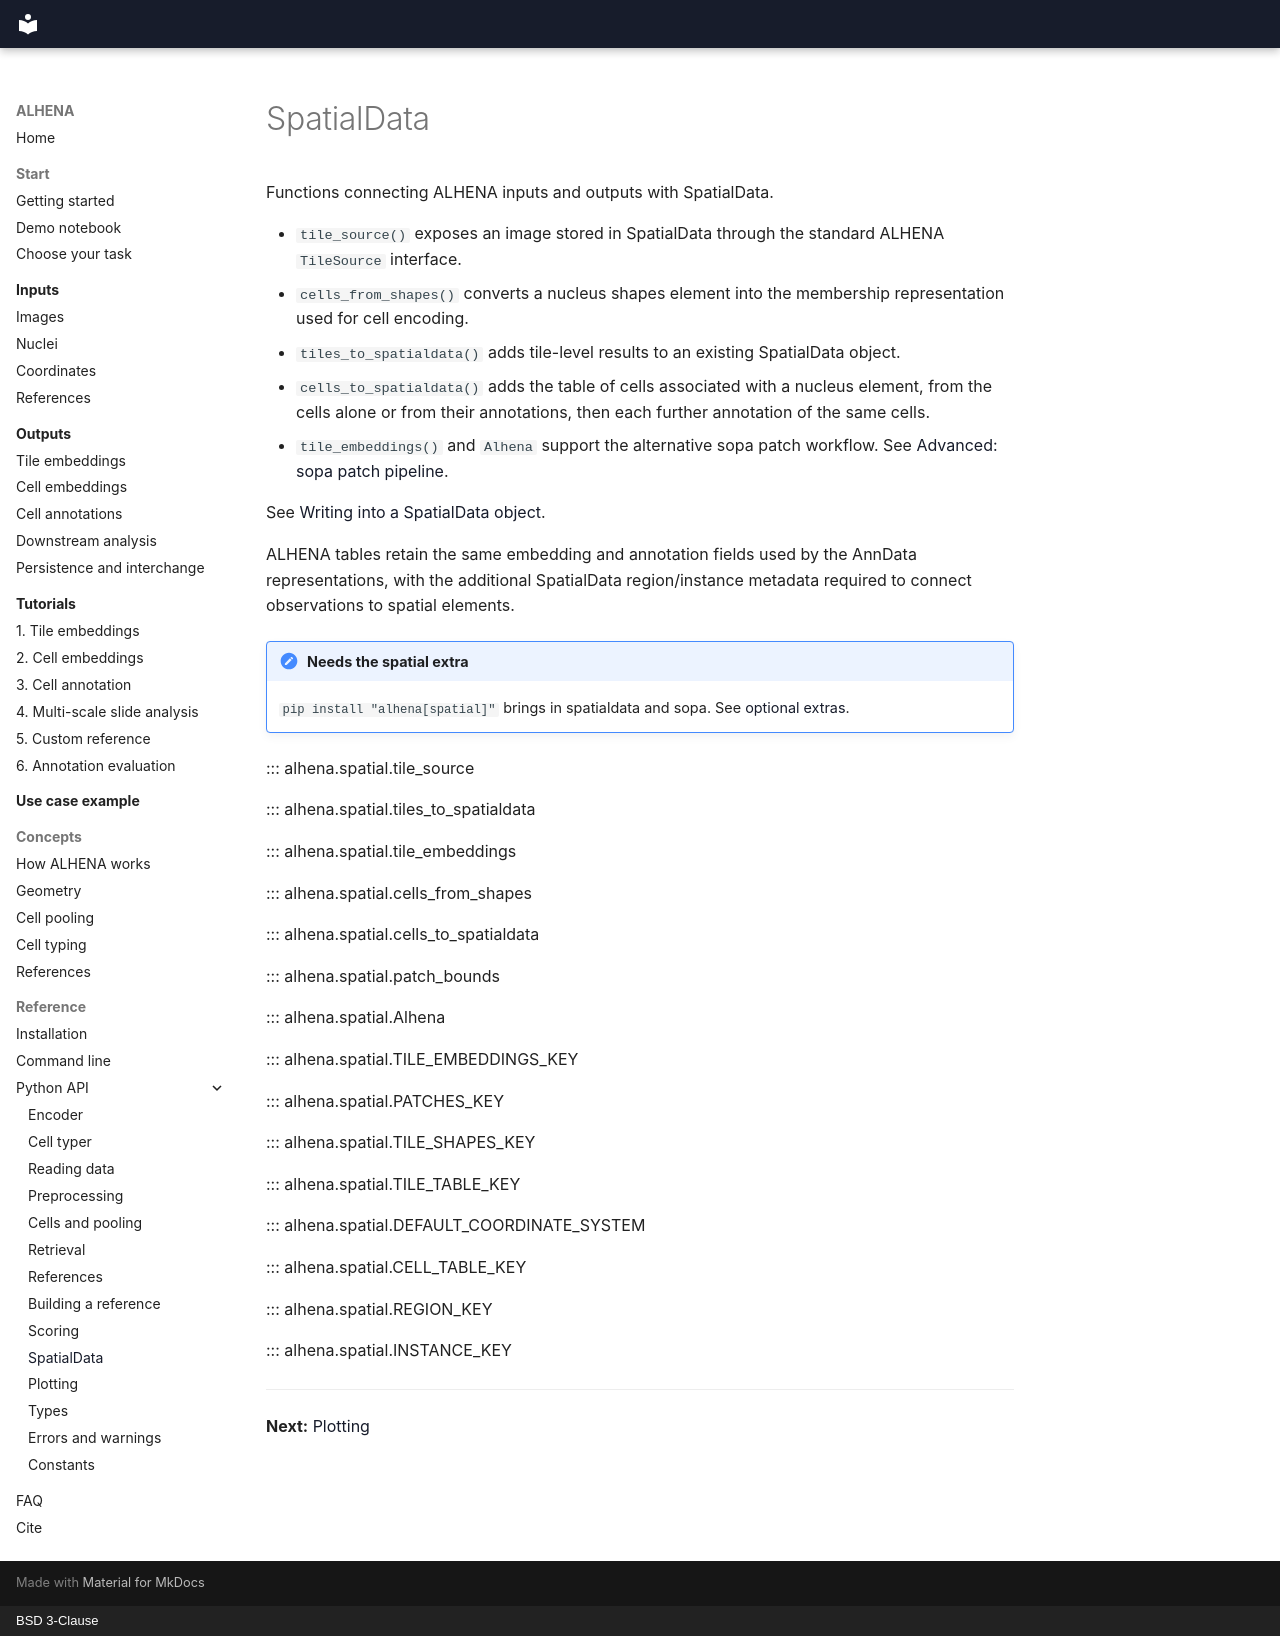

repository: prism-oncology/ALHENA · page: api/spatial/index.html · generator: mkdocs · copyright: BSD 3-Clause

# SpatialData

Functions connecting ALHENA inputs and outputs with SpatialData.

- `tile_source()` exposes an image stored in SpatialData through the standard ALHENA `TileSource`
  interface.
- `cells_from_shapes()` converts a nucleus shapes element into the membership representation used
  for cell encoding.
- `tiles_to_spatialdata()` adds tile-level results to an existing SpatialData object.
- `cells_to_spatialdata()` adds the table of cells associated with a nucleus element, from the
  cells alone or from their annotations, then each further annotation of the same cells.
- `tile_embeddings()` and `Alhena` support the alternative sopa patch workflow. See
  [Advanced: sopa patch pipeline](../outputs/tile-embeddings.md#advanced-sopa-patch-pipeline).

See [Writing into a SpatialData object](../outputs/persistence.md#writing-into-a-spatialdata-object).

ALHENA tables retain the same embedding and annotation fields used by the AnnData representations,
with the additional SpatialData region/instance metadata required to connect observations to
spatial elements.

!!! note "Needs the spatial extra"
    `pip install "alhena[spatial]"` brings in spatialdata and sopa. See
    [optional extras](../installation.md#optional-extras).

::: alhena.spatial.tile_source

::: alhena.spatial.tiles_to_spatialdata

::: alhena.spatial.tile_embeddings

::: alhena.spatial.cells_from_shapes

::: alhena.spatial.cells_to_spatialdata

::: alhena.spatial.patch_bounds

::: alhena.spatial.Alhena

::: alhena.spatial.TILE_EMBEDDINGS_KEY

::: alhena.spatial.PATCHES_KEY

::: alhena.spatial.TILE_SHAPES_KEY

::: alhena.spatial.TILE_TABLE_KEY

::: alhena.spatial.DEFAULT_COORDINATE_SYSTEM

::: alhena.spatial.CELL_TABLE_KEY

::: alhena.spatial.REGION_KEY

::: alhena.spatial.INSTANCE_KEY

---

**Next:** [Plotting](viz.md)
